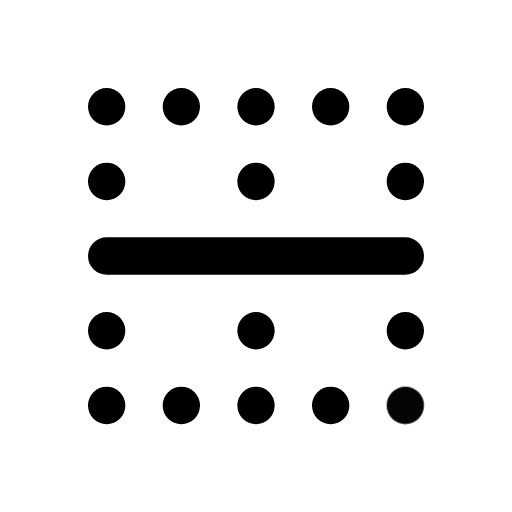
t = 0.00 s
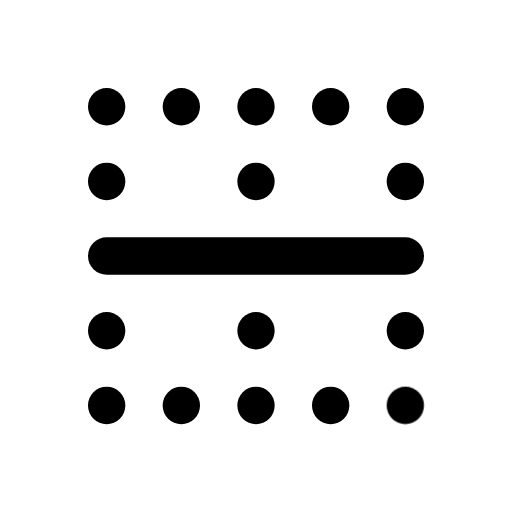
t = 1.00 s
t = 1.15 s: frame unchanged from t = 1.00 s, image omitted
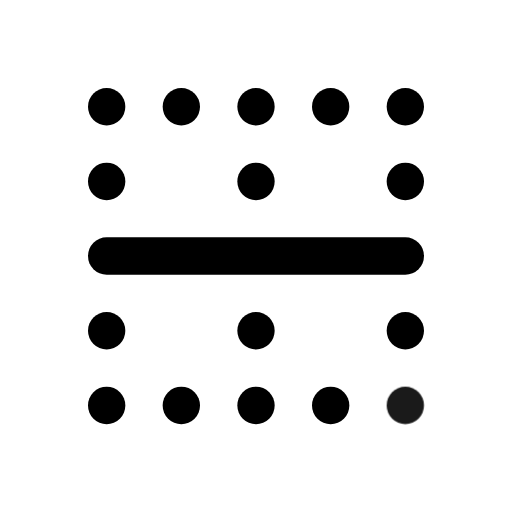
t = 1.82 s
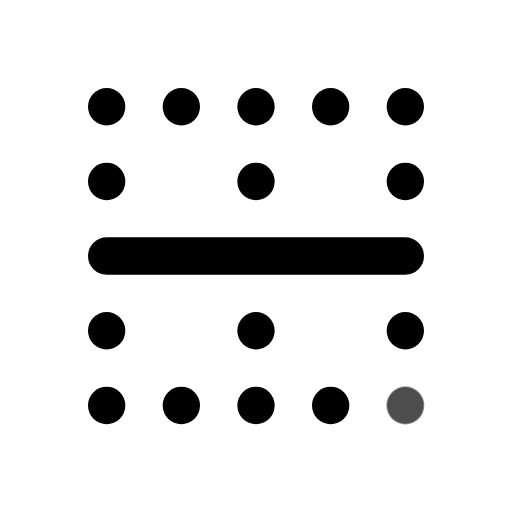
t = 2.46 s
t = 2.86 s: frame unchanged from t = 1.00 s, image omitted

The animated SVG that drew these frames (rendered in a browser with its animation timeline set to each time). Animation: 1 CSS @keyframes rule; one cycle of 3.65 s, repeats indefinitely.

<svg xmlns="http://www.w3.org/2000/svg" width="24" height="24" fill="none" stroke="currentColor" stroke-linecap="round" stroke-linejoin="round" stroke-width="2" viewBox="0 0 24 24">
    <!-- Generated by scripts/icon-expansion/generate.mjs -->
    <!-- Adapted from Tabler Icons 3.34.1.
MIT License

Copyright (c) 2020-2024 Paweł Kuna

Permission is hereby granted, free of charge, to any person obtaining a copy
of this software and associated documentation files (the "Software"), to deal
in the Software without restriction, including without limitation the rights
to use, copy, modify, merge, publish, distribute, sublicense, and/or sell
copies of the Software, and to permit persons to whom the Software is
furnished to do so, subject to the following conditions:

The above copyright notice and this permission notice shall be included in all
copies or substantial portions of the Software.

THE SOFTWARE IS PROVIDED "AS IS", WITHOUT WARRANTY OF ANY KIND, EXPRESS OR
IMPLIED, INCLUDING BUT NOT LIMITED TO THE WARRANTIES OF MERCHANTABILITY,
FITNESS FOR A PARTICULAR PURPOSE AND NONINFRINGEMENT. IN NO EVENT SHALL THE
AUTHORS OR COPYRIGHT HOLDERS BE LIABLE FOR ANY CLAIM, DAMAGES OR OTHER
LIABILITY, WHETHER IN AN ACTION OF CONTRACT, TORT OR OTHERWISE, ARISING FROM,
OUT OF OR IN CONNECTION WITH THE SOFTWARE OR THE USE OR OTHER DEALINGS IN THE
SOFTWARE. -->
    <style>
        @media (prefers-reduced-motion: no-preference) {
            @keyframes ira-exp-pulse { 0%, 100% { opacity: 1; } 22% { opacity: .45; } 40% { opacity: 1; } }
            [data-ira-motion="border-horizontal"] { transform-box: fill-box; transform-origin: center; animation: ira-exp-pulse 2.65s ease-in-out -1s infinite; }
        }
    </style>
    <g transform="translate(1.5 1.5) scale(.875)"><path d="M4 12l16 0"/><path d="M4 4l0 .01"/><path d="M8 4l0 .01"/><path d="M12 4l0 .01"/><path d="M16 4l0 .01"/><path d="M20 4l0 .01"/><path d="M4 8l0 .01"/><path d="M12 8l0 .01"/><path d="M20 8l0 .01"/><path d="M4 16l0 .01"/><path d="M12 16l0 .01"/><path d="M20 16l0 .01"/><path d="M4 20l0 .01"/><path d="M8 20l0 .01"/><path d="M12 20l0 .01"/><path d="M16 20l0 .01"/></g>
    <g data-ira-motion="border-horizontal"><g transform="translate(1.5 1.5) scale(.875)"><path d="M20 20l0 .01"/></g></g>
</svg>
